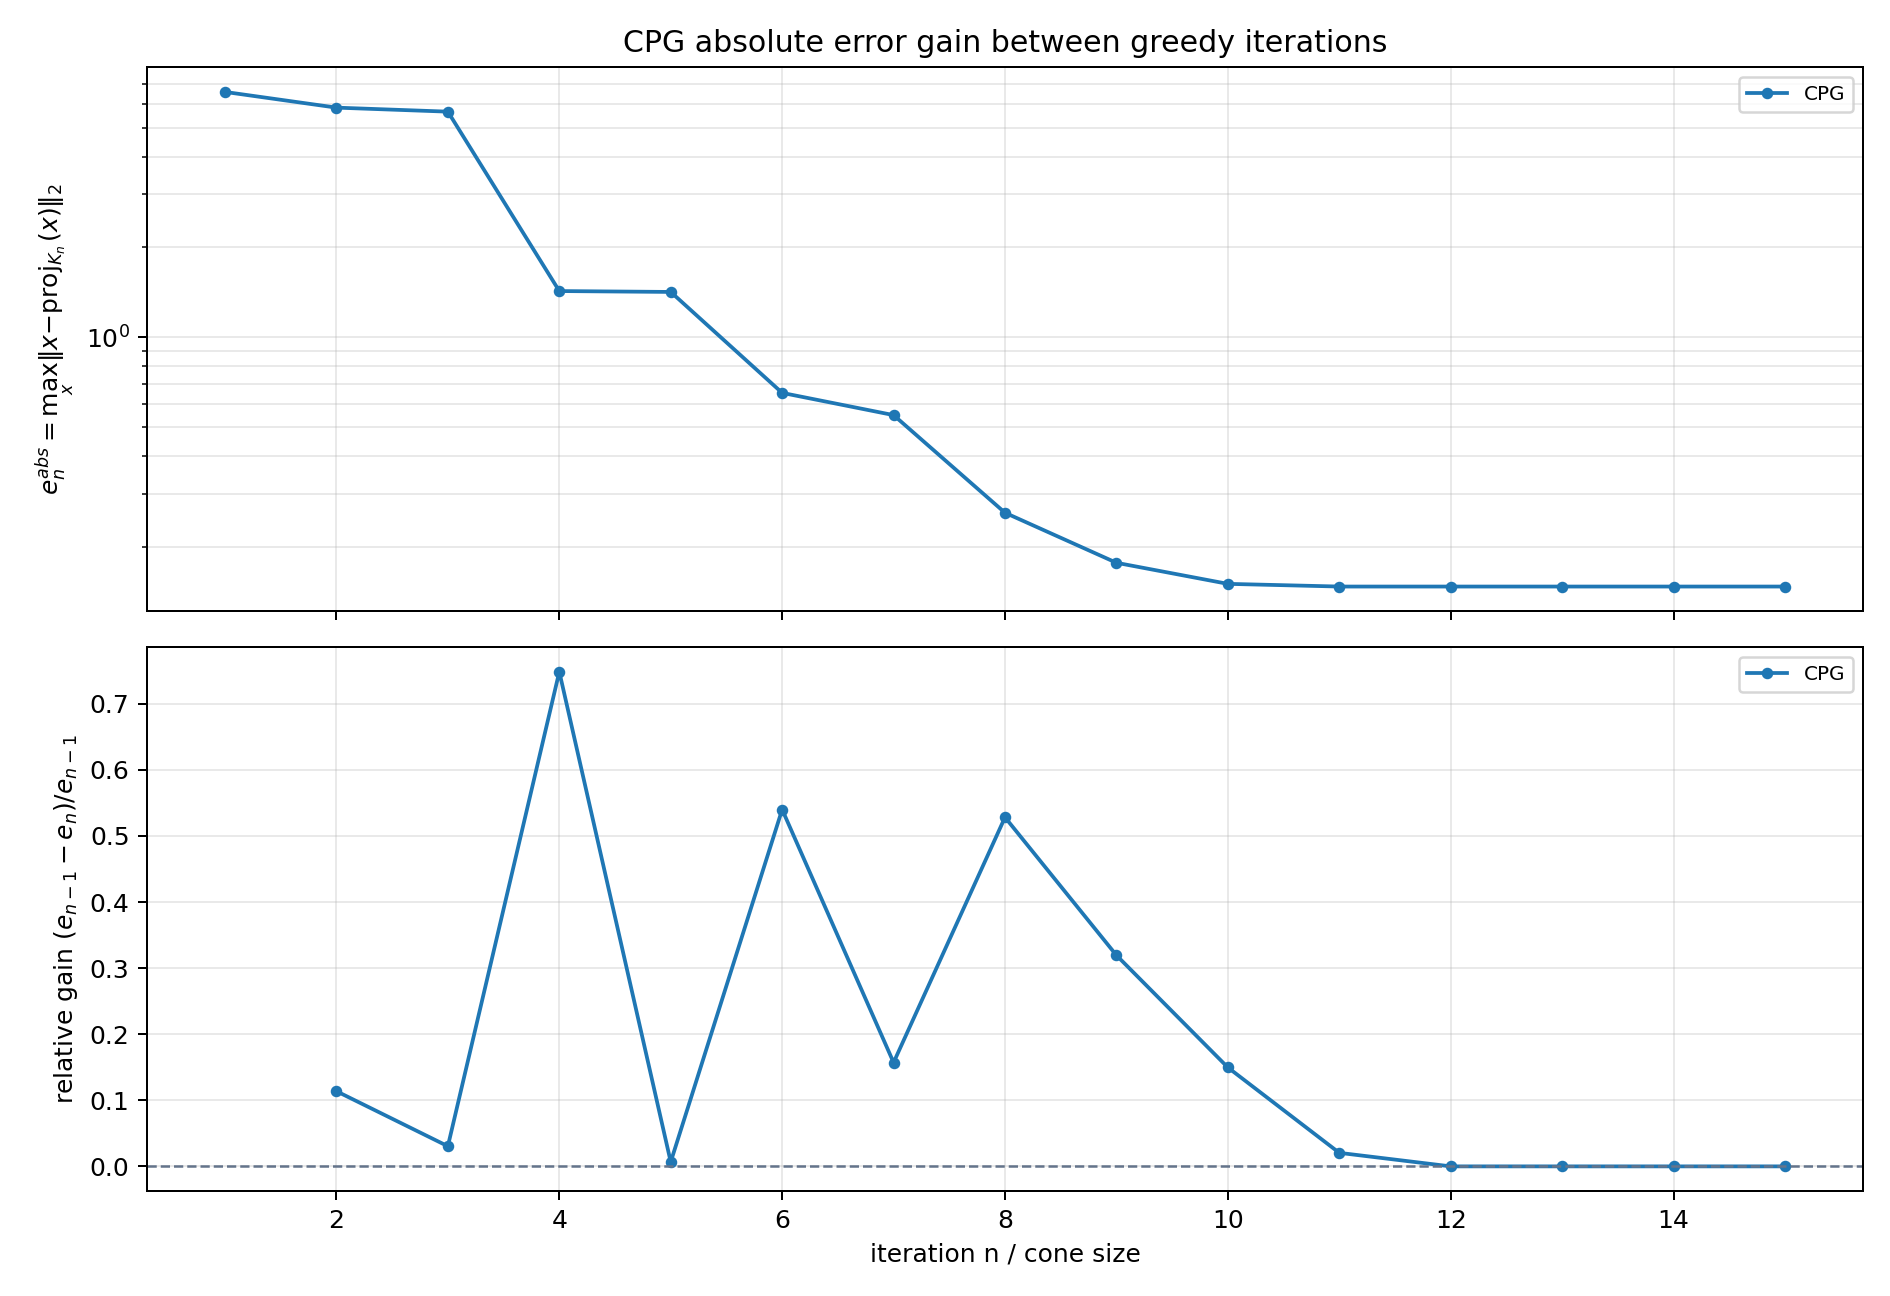

Source data for this figure (header and first rows):
method, from_iteration, to_iteration, error_before, error_after, log10_error_before, log10_error_after, absolute_gain, relative_gain, log10_gain
CPG, 1, 2, 6.601244323544467996e+00, 5.850555429755179837e+00, 8.196258070438908749e-01, 7.671970983261348076e-01, 7.506888937892881586e-01, 1.137193015431693238e-01, 5.242870871775606734e-02
CPG, 2, 3, 5.850555429755179837e+00, 5.672267459283817814e+00, 7.671970983261348076e-01, 7.537567005516940810e-01, 1.782879704713620228e-01, 3.047368281729493852e-02, 1.344039777444072659e-02
CPG, 3, 4, 5.672267459283817814e+00, 1.427132983490198459e+00, 7.537567005516940810e-01, 1.544644435456698217e-01, 4.245134475793619799e+00, 7.484016764487356754e-01, 5.992922570060242871e-01
CPG, 4, 5, 1.427132983490198459e+00, 1.417527380413137639e+00, 1.544644435456698217e-01, 1.515314563109721180e-01, 9.605603077060820283e-03, 6.730699372926932100e-03, 2.932987234697703727e-03
CPG, 5, 6, 1.417527380413137639e+00, 6.521515119148976192e-01, 1.515314563109721180e-01, -1.856514945374580228e-01, 7.653758684982400196e-01, 5.399372732223144400e-01, 3.371829508484301408e-01
CPG, 6, 7, 6.521515119148976192e-01, 5.496828999240325198e-01, -1.856514945374580228e-01, -2.598877732837628907e-01, 1.024686119908650994e-01, 1.571239353413271256e-01, 7.423627874630486789e-02
CPG, 7, 8, 5.496828999240325198e-01, 2.593659742153777148e-01, -2.598877732837628907e-01, -5.860869988755321724e-01, 2.903169257086548050e-01, 5.281534603837545472e-01, 3.261992255917692818e-01
CPG, 8, 9, 2.593659742153777148e-01, 1.765299190060630186e-01, -5.860869988755321724e-01, -7.531816780491559227e-01, 8.283605520931469623e-02, 3.193790375160296402e-01, 1.670946791736237502e-01
CPG, 9, 10, 1.765299190060630186e-01, 1.501119525200134974e-01, -7.531816780491559227e-01, -8.235847260990316610e-01, 2.641796648604952114e-02, 1.496514961021546686e-01, 7.040304804987573828e-02
CPG, 10, 11, 1.501119525200134974e-01, 1.470396053267050140e-01, -8.235847260990316610e-01, -8.325656716588902828e-01, 3.072347193308483382e-03, 2.046703904473473959e-02, 8.980945559858621863e-03
CPG, 11, 12, 1.470396053267050140e-01, 1.470396053267050140e-01, -8.325656716588902828e-01, -8.325656716588902828e-01, 0.000000000000000000e+00, 0.000000000000000000e+00, 0.000000000000000000e+00
CPG, 12, 13, 1.470396053267050140e-01, 1.470396053267050140e-01, -8.325656716588902828e-01, -8.325656716588902828e-01, 0.000000000000000000e+00, 0.000000000000000000e+00, 0.000000000000000000e+00
CPG, 13, 14, 1.470396053267050140e-01, 1.470396053267050140e-01, -8.325656716588902828e-01, -8.325656716588902828e-01, 0.000000000000000000e+00, 0.000000000000000000e+00, 0.000000000000000000e+00
CPG, 14, 15, 1.470396053267050140e-01, 1.470396053267050140e-01, -8.325656716588902828e-01, -8.325656716588902828e-01, 0.000000000000000000e+00, 0.000000000000000000e+00, 0.000000000000000000e+00
